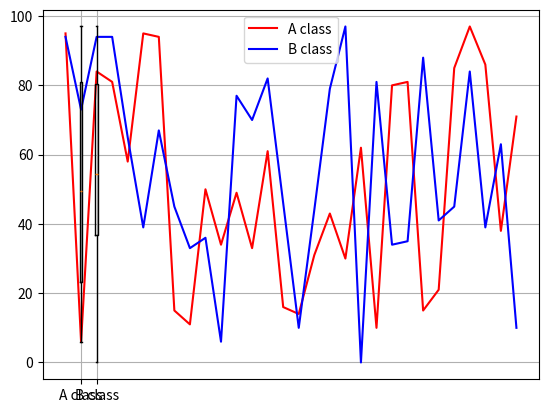

Python code for this plot:
import numpy as np
import matplotlib.pyplot as plt

def test1():
    data1 = np.random.randint(0,10,(20,))
    print(data1,data1.shape) 
    print('-------------------------------')
    
    data2 = np.random.rand(20,)
    print(data2,data2.shape)
    
    plt.plot(data1)
    plt.plot(data2)
    plt.show()
    
    y1 = plt.axes()
    y1.plot(data1,'r')
    y2 = y1.twinx()
    y2.plot(data2,'b')
    plt.show()
    
# test1()

def test2():
    data1 = np.random.randint(0,101,(30,3))
    print(data1,data1.shape)
    print('-------------------------------')
    
    data2 = np.random.rand(30,2)
    print(data2,data2.shape)
    print('-------------------------------')
    
    a = plt.axes()
    a.plot(data1[:,0],'r',label="kor")
    a.legend()
    
    b = a.twinx()
    b.plot(data2[:,0],'b',label="data B")
    b.legend()
    
    plt.grid()
    plt.show()
    
# test2()

def test3():
    data1 = np.random.randint(0,10,(10,))
    print(data1,data1.shape)
    print('-------------------------------')
    
    data2 = np.random.randn(10,)
    print(data2,data2.shape)
    
    _,y1 = plt.subplots() # _는 사용하지 않음 anonymous value
    y1.plot(data1,'r',label="data1")
    y2 = y1.twinx()
    y2.plot(data2,'g',label="data2")
    
    y1.legend(loc="upper left")
    y2.legend(loc="upper right")
    plt.show()
    
# test3()

def test4():
    data1 = np.random.randint(0,101,(30,))
    print(data1,data1.shape)
    print('-------------------------------')

    data2 = np.random.randint(0,101,(30,))
    print(data2,data2.shape)
    print('-------------------------------')
    
    plt.plot(data1,'r',label="A class")
    plt.plot(data2,'b',label="B class")
    
    plt.grid()
    plt.legend()
    plt.show()
    
    plt.boxplot([data1,data2],labels=["A class","B class"])
    plt.show()
    
test4()

